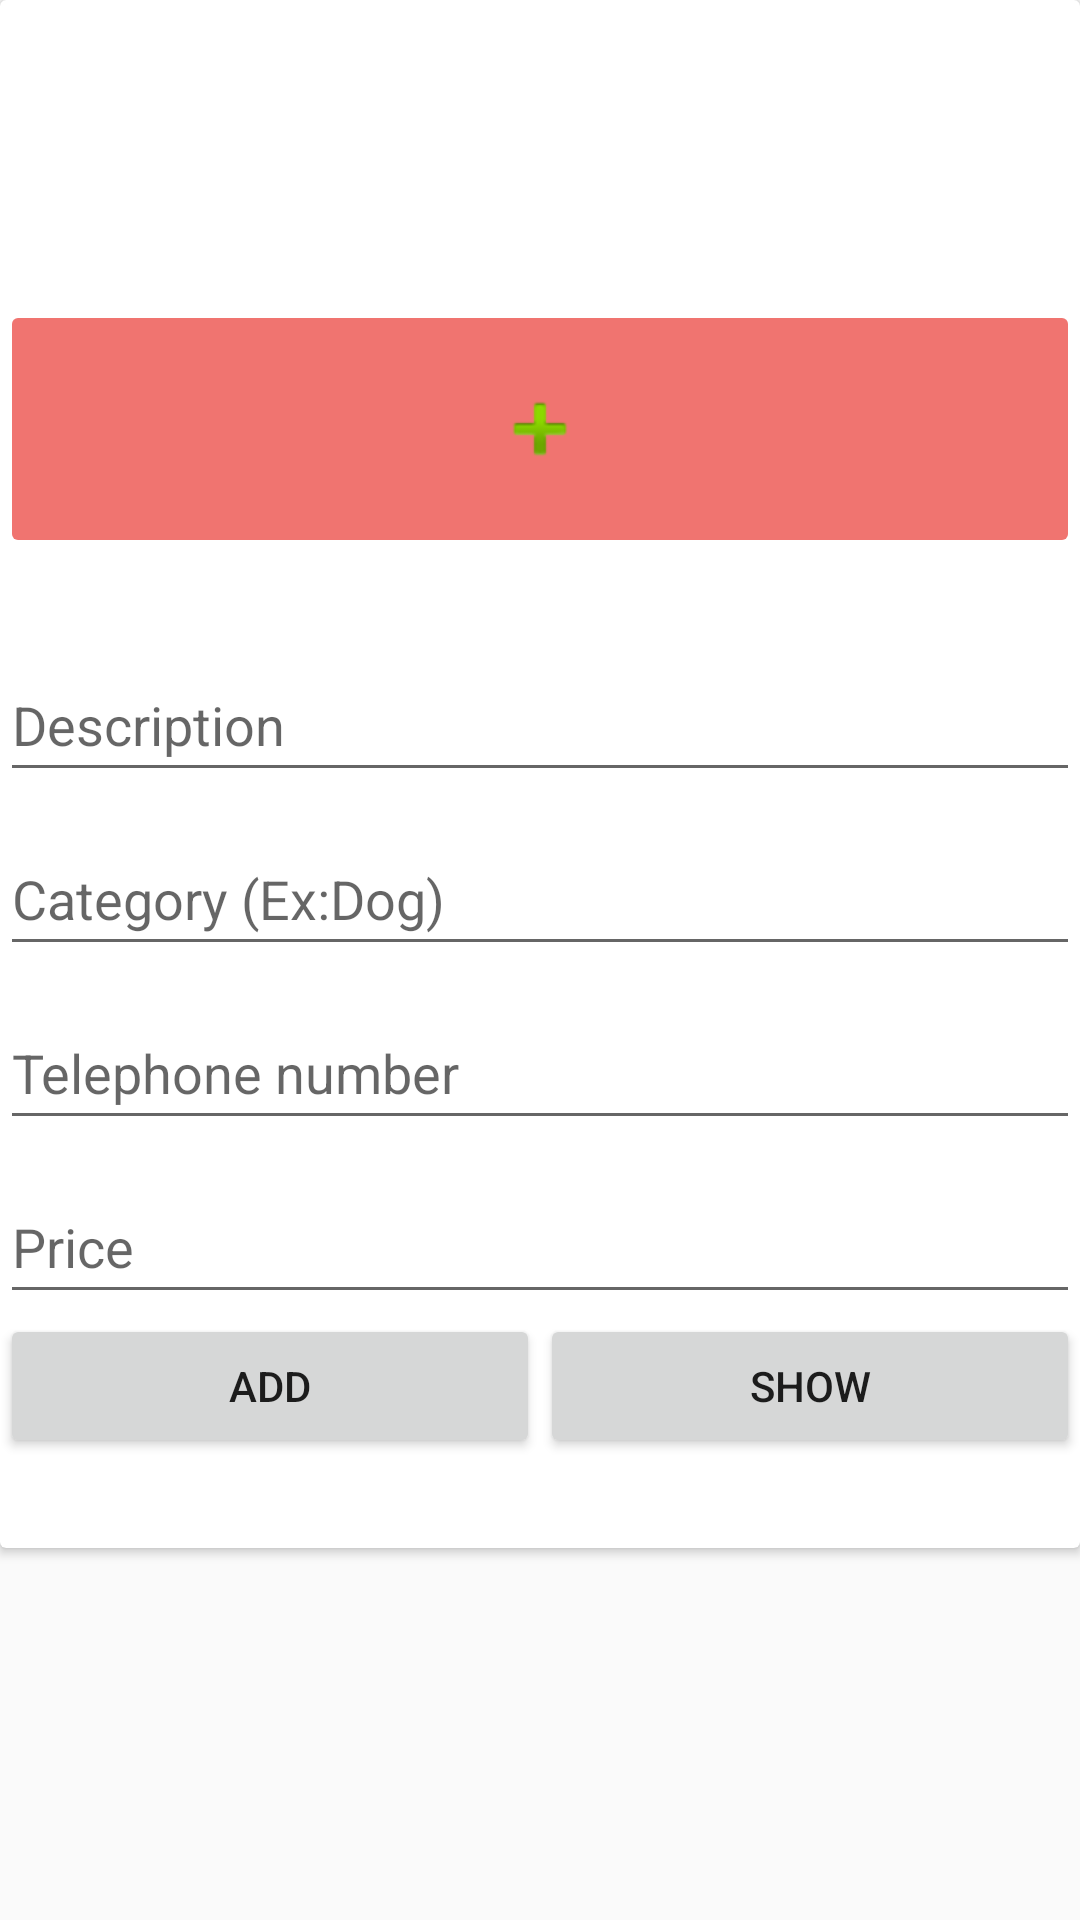

Android layout source for this screen:
<!-- AndroidManifest.xml: application theme Theme.AuthenticationApp -->
<!-- res/layout/activity_medicine.xml -->
<?xml version="1.0" encoding="utf-8"?>
<androidx.constraintlayout.widget.ConstraintLayout xmlns:android="http://schemas.android.com/apk/res/android"
    xmlns:app="http://schemas.android.com/apk/res-auto"
    xmlns:tools="http://schemas.android.com/tools"
    android:layout_width="match_parent"
    android:layout_height="match_parent"
    tools:context=".Medicine_Activity">


    <androidx.cardview.widget.CardView
        android:orientation="vertical"
        android:layout_width="match_parent"
        android:layout_height="wrap_content"
        app:layout_constraintEnd_toEndOf="parent"
        app:layout_constraintHorizontal_bias="1.0"
        app:layout_constraintStart_toStartOf="parent"
        app:layout_constraintTop_toTopOf="parent" >

        <LinearLayout
            android:layout_width="match_parent"
            android:layout_height="516dp"
            android:orientation="vertical">

            <ImageButton
                android:id="@+id/btn_courseImagBtn"
                android:layout_width="match_parent"
                android:layout_height="86dp"
                app:srcCompat="@android:drawable/ic_input_add"
                android:backgroundTint="@color/inputbg"
                android:layout_marginTop="100dp"
                tools:ignore="SpeakableTextPresentCheck" />



            <EditText
                android:id="@+id/edt_courseId"
                android:layout_width="match_parent"
                android:layout_height="wrap_content"
                android:layout_marginTop="30dp"
                android:ems="10"
                android:hint="Description"
                android:inputType="textPersonName"
                android:minHeight="48dp"
                />

            <EditText
                android:id="@+id/edt_courseName"
                android:layout_width="match_parent"
                android:layout_height="wrap_content"
                android:layout_marginTop="10dp"
                android:ems="10"
                android:hint="Category (Ex:Dog)"
                android:inputType="textPersonName"
                android:minHeight="48dp"
                />

            <EditText
                android:id="@+id/edt_courseFees"
                android:layout_width="match_parent"
                android:layout_height="wrap_content"
                android:layout_marginTop="10dp"
                android:ems="10"
                android:inputType="number"
                android:minHeight="48dp"
                android:hint="Telephone number" />

            <EditText
                android:id="@+id/edt_courseDuration"
                android:layout_width="match_parent"
                android:layout_height="wrap_content"
                android:layout_marginTop="10dp"
                android:ems="10"
                android:hint="Price"
                android:inputType="textPersonName"
                android:minHeight="48dp"
                />



            <LinearLayout
                android:layout_width="match_parent"
                android:layout_height="match_parent"
                android:orientation="horizontal"
                >

                <Button
                    android:id="@+id/btn_addedMedicine"
                    android:layout_width="wrap_content"
                    android:layout_height="wrap_content"
                    android:layout_weight="1"
                    android:text="@string/btn_addMedicine" />

                <Button
                    android:id="@+id/btn_showMedicine"
                    android:layout_width="wrap_content"
                    android:layout_height="wrap_content"
                    android:layout_weight="1"
                    android:onClick="sendMesssage"
                    android:text="@string/btn_showMedicine" />
            </LinearLayout>
        </LinearLayout>
    </androidx.cardview.widget.CardView>

</androidx.constraintlayout.widget.ConstraintLayout>
<!-- resources referenced by this layout -->
<resources>
  <color name="inputbg">#F07470</color>
  <string name="btn_addMedicine">Add </string>
  <string name="btn_showMedicine">Show </string>
  <style name="Theme.AuthenticationApp" parent="Theme.AppCompat.Light.NoActionBar">
          
  
          <item name="colorPrimary">@color/purple_500</item>
          <item name="colorPrimaryVariant">@color/purple_700</item>
          <item name="colorOnPrimary">@color/white</item>
  
  
          
  
          <item name="colorOnSecondary">@color/black</item>
          
          <item name="android:statusBarColor" tools:targetApi="l">?attr/colorPrimaryVariant</item>
          
  
      </style>
  <color name="purple_500">#FF6200EE</color>
  <color name="purple_700">#FF3700B3</color>
  <color name="white">#FFFFFFFF</color>
  <color name="black">#FF000000</color>
</resources>
